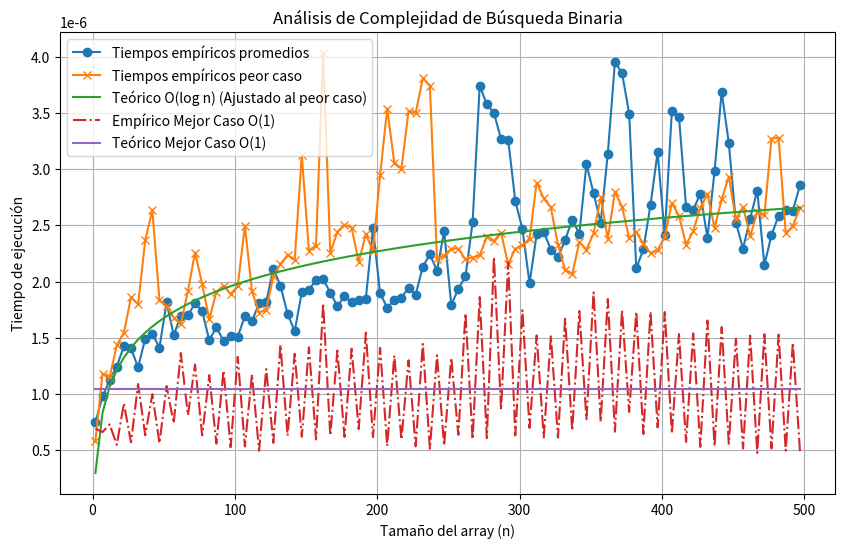

This chart was generated by the following Python code:
import numpy as np
import matplotlib.pyplot as plt
import time as t


def busqueda_binaria(arr,target):

    n = len(arr)

    L = 0
    R = n-1

    while(L <= R):
        m = (L + R) // 2

        if arr[m] < target:
            L = m + 1
        elif arr[m] > target:
            R = m - 1
        else:
            return m
        
    return -1


def calcula_tiempo(funcion,datos):

    inicio = t.perf_counter()
    funcion(datos[0],datos[1])
    return t.perf_counter() - inicio

def simulacion_promedio(tamanyos,count):

    tiempos_empiricos = []
    for i in tamanyos:
        tiempos = []
        for _ in range(count):

            target = np.random.randint(0,i)
            arr = np.random.randint(0,i,i)
            arr.sort()
            tiempos.append(calcula_tiempo(busqueda_binaria,[arr,target]))

        medio = np.mean(tiempos)
        tiempos_empiricos.append(medio)
        print(f'Tiempo medio para tamanyo {i} de {medio*1000:.6f} ms')

    return tiempos_empiricos
    
def simulacion_peor_caso(tamanyos, count):
    tiempos_empiricos = []
    for i in tamanyos:
        tiempos = []
        for _ in range(count):
            # Peor caso: el objetivo no está en el array
            target = -1 
            arr = np.random.randint(0, i, i)
            arr.sort()
            tiempos.append(calcula_tiempo(busqueda_binaria, [arr, target]))
        
        medio = np.mean(tiempos)
        tiempos_empiricos.append(medio)
    return tiempos_empiricos

def simulacion_mejor_caso(tamanyos, count):
    tiempos_empiricos = []
    for i in tamanyos:
        tiempos = []
        for _ in range(count):
            # Creamos un array aleatorio y lo ordenamos
            arr = np.random.randint(0, i, i)
            arr.sort()
            # El mejor caso sigue siendo el elemento central
            target = arr[i // 2] 
            tiempos.append(calcula_tiempo(busqueda_binaria, [arr, target]))
        
        medio = np.mean(tiempos)
        tiempos_empiricos.append(medio)

    return tiempos_empiricos



def grafico():
    

    tamanyos = np.arange(2,500,5)

    tiempos_empiricos_promedio = simulacion_promedio(tamanyos,1000)
    tiempos_empiricos_peor_caso = simulacion_peor_caso(tamanyos, 1000)
    tiempos_empiricos_mejor_caso = simulacion_mejor_caso(tamanyos,1000)
    
    coeficiente_peor_caso = tiempos_empiricos_peor_caso[-1] / np.log(tamanyos[-1])
    teorico_peor_caso =  coeficiente_peor_caso * np.log(tamanyos)

    coeficiente_mejor_caso = np.mean(tiempos_empiricos_mejor_caso)
    teorico_mejor_caso = [coeficiente_mejor_caso] * len(tamanyos)
    



    plt.figure(figsize=(10,6))
    plt.grid(True)

    plt.plot(tamanyos,tiempos_empiricos_promedio,'-o',label='Tiempos empíricos promedios')

    plt.plot(tamanyos, tiempos_empiricos_peor_caso, '-x', label='Tiempos empíricos peor caso')
    plt.plot(tamanyos,teorico_peor_caso,label='Teórico O(log n) (Ajustado al peor caso)')

    plt.plot(tamanyos, tiempos_empiricos_mejor_caso, '-.', label='Empírico Mejor Caso O(1)')
    plt.plot(tamanyos,teorico_mejor_caso,label="Teórico Mejor Caso O(1)")

    plt.xlabel("Tamaño del array (n)")
    plt.ylabel("Tiempo de ejecución")
    plt.title("Análisis de Complejidad de Búsqueda Binaria")
    plt.legend()



grafico()
plt.show()